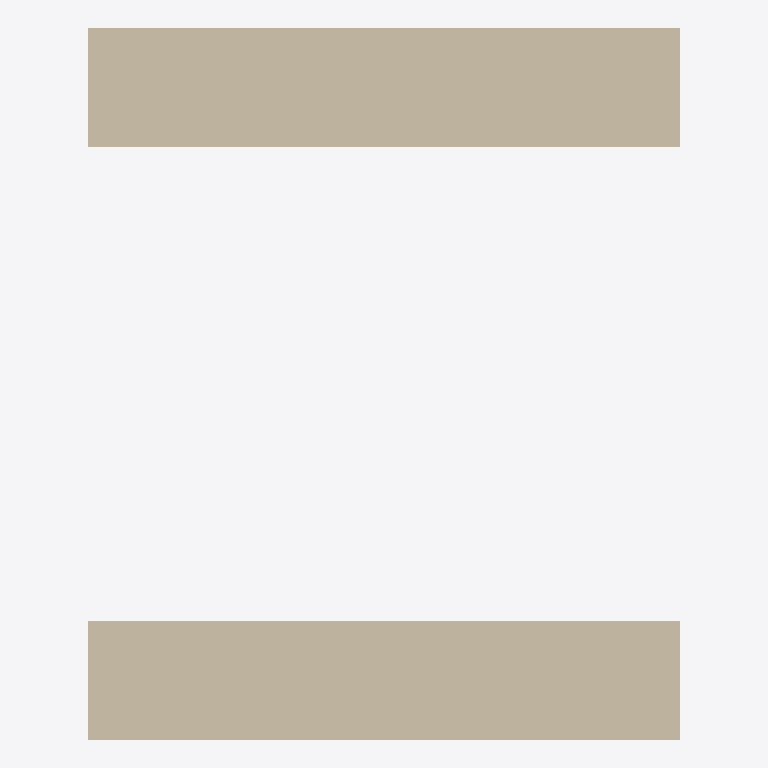
Plan cut of the same IFC building model at storey 'Ground Floor' (level 0.00 m, cut at 1.40 m), seen from above with north up, elements coloured by IFC class: 2 walls (beige). Cut surfaces are drawn darker.
Extent 1.0 m × 1.2 m × 3.0 m (x, y, z). Storeys (1): Ground Floor at 0.00 m. Elements (2): 2 IfcWall.

HEADER;
FILE_DESCRIPTION(('ViewDefinition [CoordinationView]'),'2;1');
FILE_NAME('Dimension_with_Walls_02.ifc','2020-12-06T12:43:09-06:00',(),(),'IfcOpenShell 0.6.0b0','BlenderBIM 0.0.201115','Nobody');
FILE_SCHEMA(('IFC4'));
ENDSEC;
DATA;
#14=IFCPROJECT('3_ffv7hCv7VQkQlwrc8BHe',$,'My Project',$,$,$,$,(#9,#12),#4);
#49=IFCSITE('1dEaiUeJTATwSAqN0xC6mO',$,'My Site',$,$,#47,$,$,$,$,$,$,$,#48);
#56=IFCBUILDING('2dEPG$CaTAwRq7fKbz742D',$,'My Building',$,$,#54,$,$,$,$,$,#55);
#62=IFCBUILDINGSTOREY('3eZMi$Xmj6LQLfcWHPBIpA',$,'Ground Floor',$,$,#61,$,$,$,$);
#107=IFCWALL('38IstCwjX3Yu67$fSF3W4h',$,'Dumb Wall.001',$,$,#91,#106,$,.STANDARD.);
#86=IFCWALL('3q7l_edk5D3vPP_lnSP0qT',$,'Dumb Wall',$,$,#70,#85,$,.STANDARD.);
ENDSEC;
